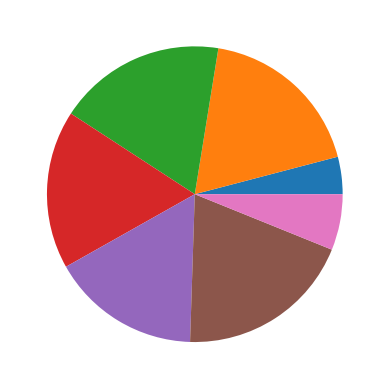

The matplotlib source for this figure:
import matplotlib.pyplot as plt
import numpy as np


def graph(n: int):
    a = np.random.randint(0, 30, n)
    plt.pie(a)
    plt.show()


graph(7)